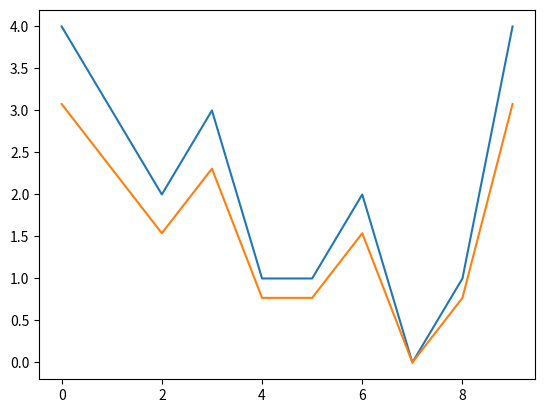

Python code for this plot:
import matplotlib.pyplot as plt
# Import the whiten function
from scipy.cluster.vq import whiten

goals_for = [4,3,2,3,1,1,2,0,1,4]

# Use the whiten() function to standardize the data
scaled_data = whiten(goals_for)
print(scaled_data)

# Plot original data
plt.plot(goals_for, label='original')

# Plot scaled data
plt.plot(scaled_data, label='scaled')

# Show the legend in the plot
plt.show()

# Display the plot
plt.show()
